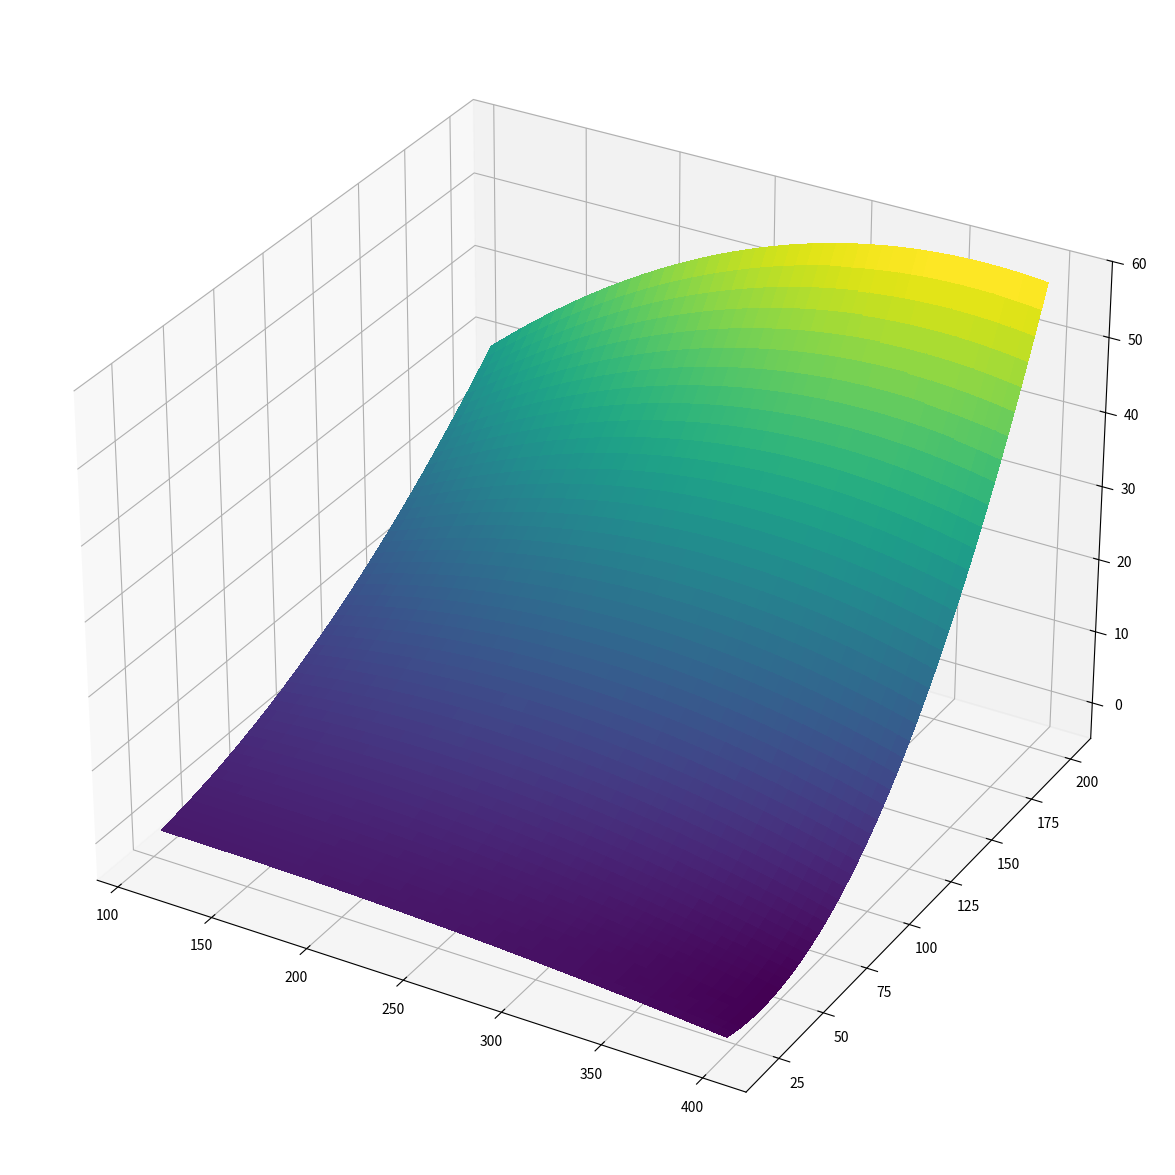

Generate this figure with matplotlib:
# This is a sample Python script.

# Press Shift+F10 to execute it or replace it with your code.
# Press Double Shift to search everywhere for classes, files, tool windows, actions, and settings.
from mpl_toolkits import mplot3d
import numpy as np
import matplotlib.pyplot as plt

def print_hi(name):
    # Use a breakpoint in the code line below to debug your script.
    print(f'Hi, {name}')  # Press Ctrl+F8 to toggle the breakpoint.


    # create 3d axes
    fig = plt.figure(figsize=(15, 15))
    #ax = plt.axes(projection='3d')

    popt3_calc = [(0.003276728) * 1.8684 / 100, (-0.008181688) * 1.8684 / 100, 0.004813692 * 3.4909 / 100,
                  (-3.33334E-05) * 3.4909 / 100]
    # popt3_calc = [110*0.25/1391684.0, 112*0.25/854199.0, 112*0.25/973357.0, 112*0.25/586476.0]

    K_ES_APP = 100.0 * 60.0 * 60.0 / (100000.0 / 1.75)
    K_ES_2_APP = 100.0 * 60.0 * 60.0 / (10000000.0 * 2.56)
    K_ES_APP_2 = 100.0 * 60.0 * 60.0 / (10000000.0)
    K_ES_2_APP_2 = 100.0 * 60.0 * 60.0 / (100000000.0 * 45.5)
    k_mic = [K_ES_APP, K_ES_2_APP, K_ES_APP_2, K_ES_2_APP_2]

    # function for Z values
    def fun_consum(n, app):
        return popt3_calc[0] * k_mic[0] * n * app + popt3_calc[1] * k_mic[1] * n * n * app + popt3_calc[2] * k_mic[
            2] * n * app * app + popt3_calc[3] * k_mic[3] * n * n * app * app

    # x and y values
    n = np.linspace(110, 400, 50)
    app = np.linspace(20, 200, 50)

    X, Y = np.meshgrid(n, app)
    Z = fun_consum(X, Y)

    #ax = plt.axes(projection='3d')
    ax = fig.add_subplot(projection='3d')

    # ax.plot_wireframe(X, Y, Z, color ='red')
    # ax.plot_surface(X, Y, Z, rstride=1, cstride=1,
    #                 cmap='viridis')
    ax.plot_surface(X, Y, Z, cmap='viridis',
                    linewidth=0, antialiased=False)

    plt.show()


# Press the green button in the gutter to run the script.
if __name__ == '__main__':
    print_hi('PyCharm')

# See PyCharm help at https://www.jetbrains.com/help/pycharm/
